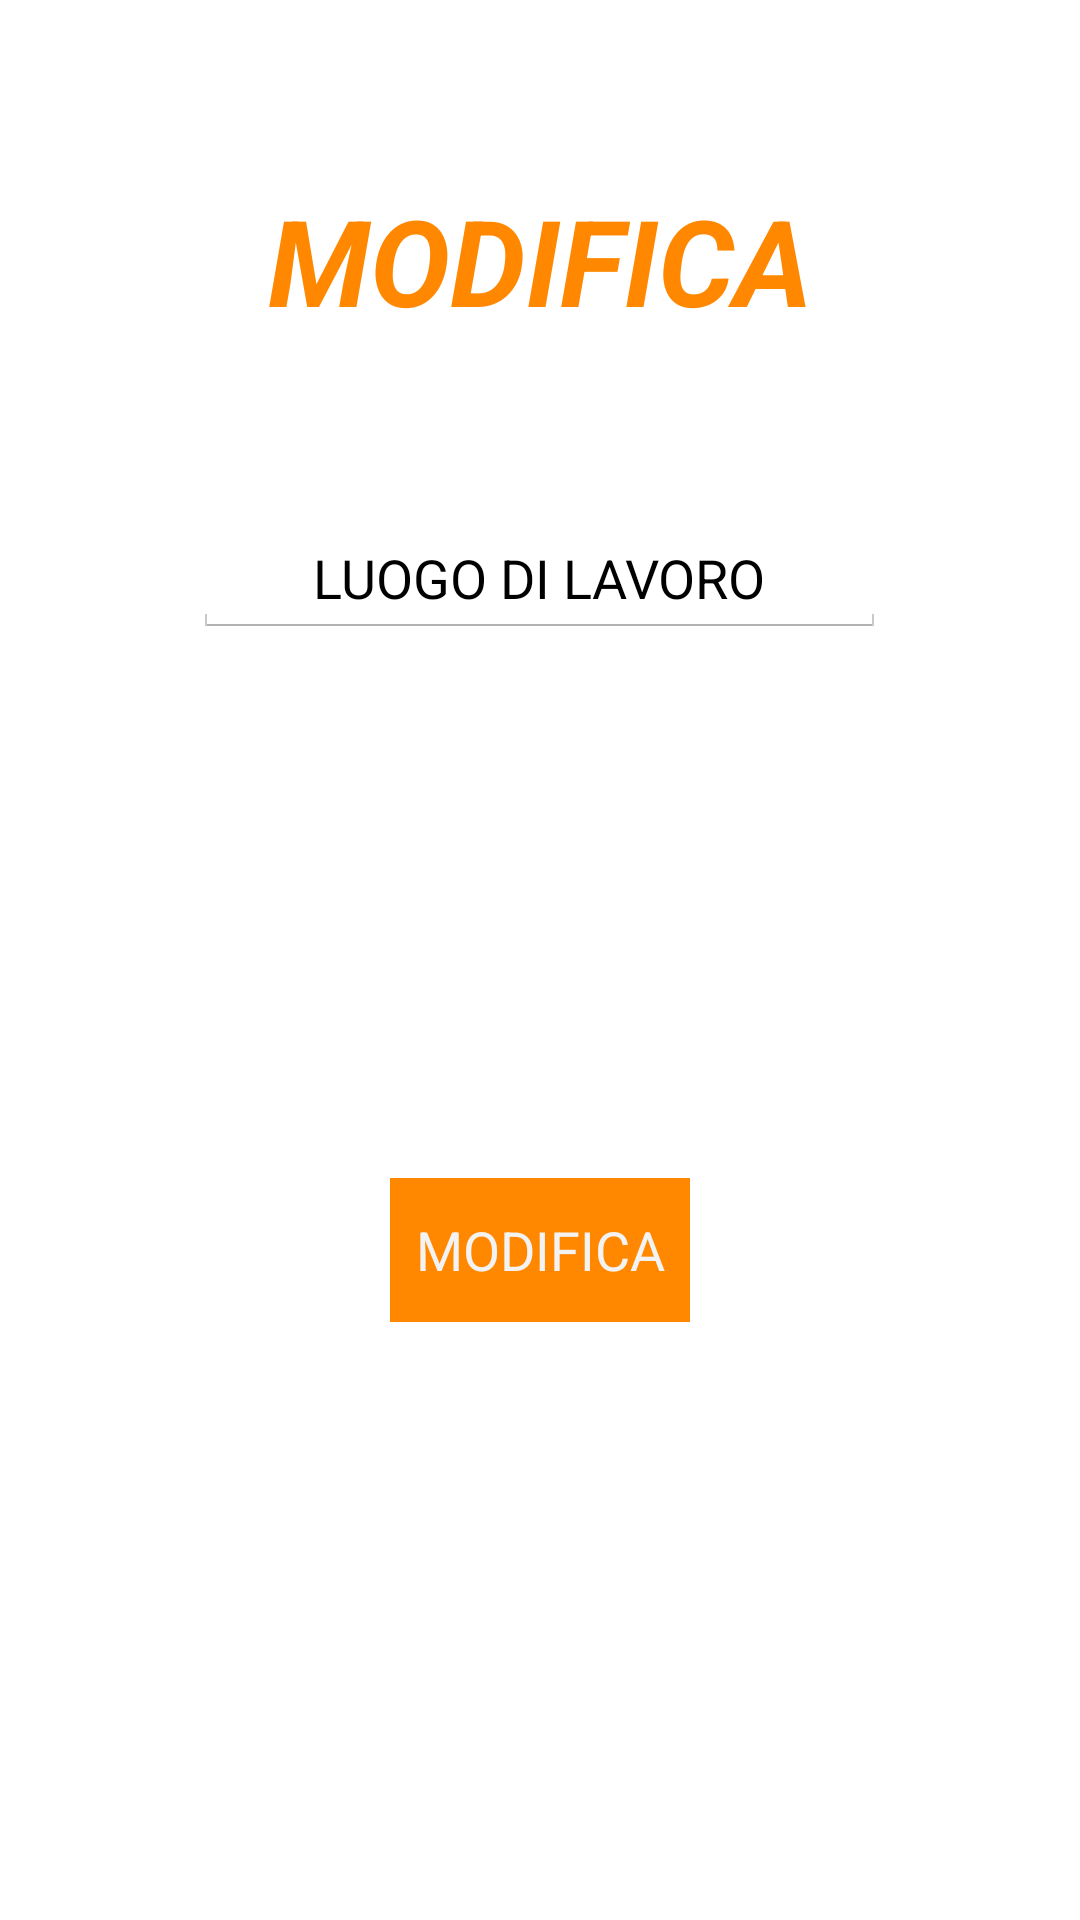

Produce the Android XML layout that renders to this screen, including the resource entries it uses.
<!-- AndroidManifest.xml: application theme AppTheme -->
<!-- res/layout/activity_modifica_profilo_chef.xml -->
<RelativeLayout xmlns:android="http://schemas.android.com/apk/res/android"
    xmlns:tools="http://schemas.android.com/tools"
    android:layout_width="match_parent"
    android:layout_height="match_parent"
    android:background="@drawable/layer1"
    tools:context=".modifica_profilo_chef">

    <TextView
        android:id="@+id/titolo"
        android:layout_width="wrap_content"
        android:layout_height="wrap_content"
        android:layout_centerHorizontal="true"
        android:layout_marginTop="60dp"
        android:gravity="center"
        android:text="MODIFICA"
        android:textColor="@android:color/holo_orange_dark"
        android:textSize="40sp"
        android:textStyle="bold|italic" />

    <EditText
        android:id="@+id/luogo"
        android:layout_width="wrap_content"
        android:layout_height="wrap_content"
        android:layout_below="@id/titolo"
        android:layout_centerHorizontal="true"
        android:layout_marginTop="60dp"
        android:ems="11"
        android:gravity="center"
        android:hint="LUOGO DI LAVORO"
        android:textColorHint="@android:color/background_dark" />

    <Button
        android:id="@+id/modifica"
        style="@android:style/Widget.Holo.Button"
        android:layout_width="100dp"
        android:layout_height="wrap_content"
        android:layout_below="@+id/luogo"
        android:layout_centerHorizontal="true"
        android:layout_marginTop="180dp"
        android:background="@android:color/holo_orange_dark"
        android:gravity="center"
        android:text="MODIFICA" />

</RelativeLayout>
<!-- resources referenced by this layout -->
<resources>
  <style name="AppTheme" parent="android:Theme.Holo.Light.DarkActionBar">
          
      </style>
</resources>
